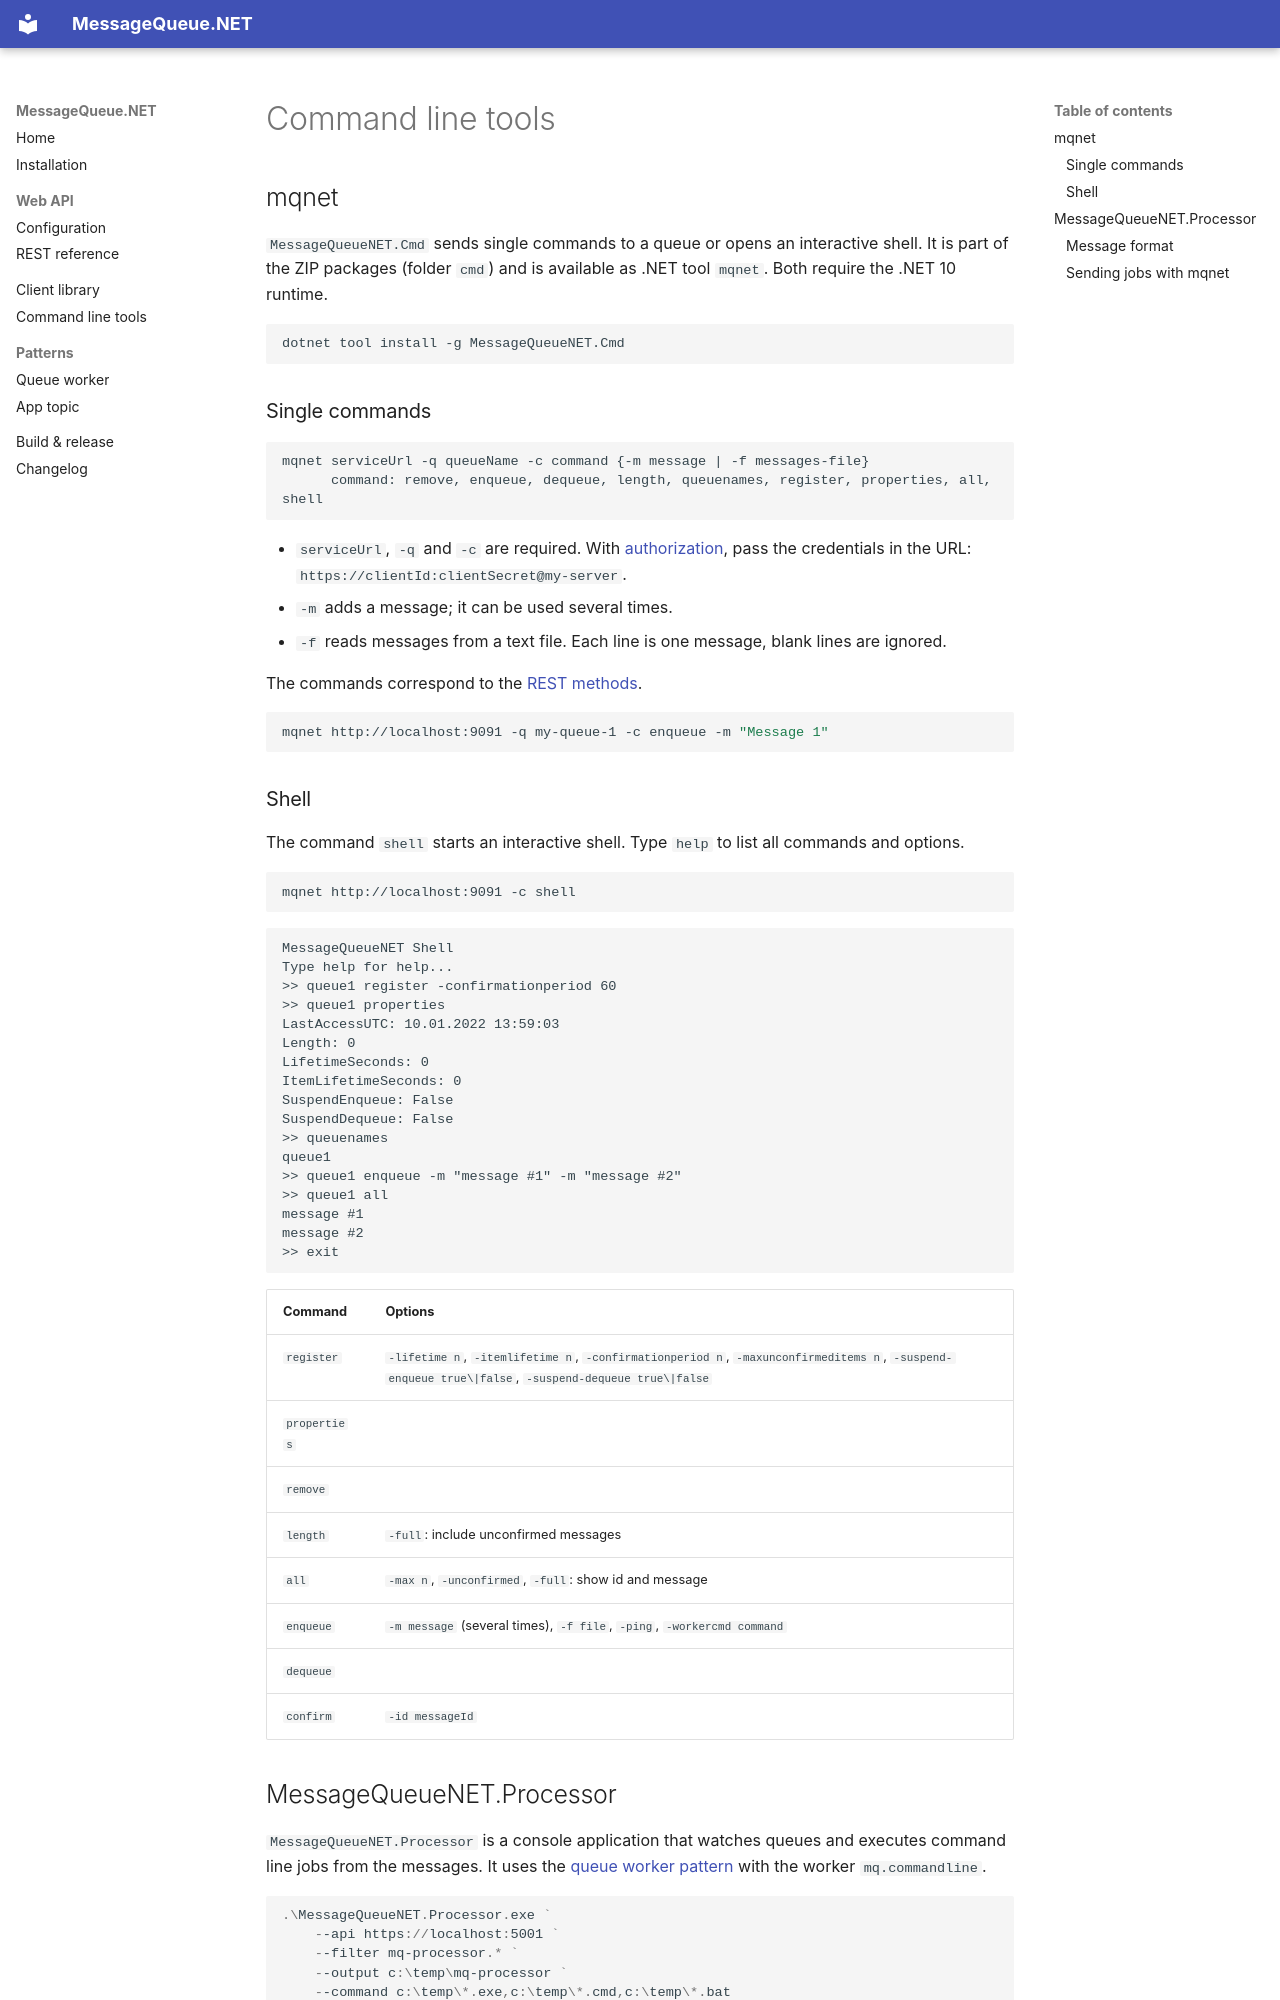

repository: jugstalt/MessageQueueNET · page: en/tools.html · generator: mkdocs

# Command line tools

## mqnet

`MessageQueueNET.Cmd` sends single commands to a queue or opens an interactive shell. It is part of the ZIP
packages (folder `cmd`) and is available as .NET tool `mqnet`. Both require the .NET 10 runtime.

```bash
dotnet tool install -g MessageQueueNET.Cmd
```

### Single commands

```text
mqnet serviceUrl -q queueName -c command {-m message | -f messages-file}
      command: remove, enqueue, dequeue, length, queuenames, register, properties, all, shell
```

- `serviceUrl`, `-q` and `-c` are required. With [authorization](api/configuration.md#authorization), pass the
  credentials in the URL: `https://clientId:clientSecret@my-server`.
- `-m` adds a message; it can be used several times.
- `-f` reads messages from a text file. Each line is one message, blank lines are ignored.

The commands correspond to the [REST methods](api/rest.md).

```bash
mqnet http://localhost:9091 -q my-queue-1 -c enqueue -m "Message 1"
```

### Shell

The command `shell` starts an interactive shell. Type `help` to list all commands and options.

```bash
mqnet http://localhost:9091 -c shell
```

```text
MessageQueueNET Shell
Type help for help...
>> queue1 register -confirmationperiod 60
>> queue1 properties
LastAccessUTC: 10.01.2022 13:59:03
Length: 0
LifetimeSeconds: 0
ItemLifetimeSeconds: 0
SuspendEnqueue: False
SuspendDequeue: False
>> queuenames
queue1
>> queue1 enqueue -m "message #1" -m "message #2"
>> queue1 all
message #1
message #2
>> exit
```

| Command | Options |
|---|---|
| `register` | `-lifetime n`, `-itemlifetime n`, `-confirmationperiod n`, `-maxunconfirmeditems n`, `-suspend-enqueue true\|false`, `-suspend-dequeue true\|false` |
| `properties` | |
| `remove` | |
| `length` | `-full`: include unconfirmed messages |
| `all` | `-max n`, `-unconfirmed`, `-full`: show id and message |
| `enqueue` | `-m message` (several times), `-f file`, `-ping`, `-workercmd command` |
| `dequeue` | |
| `confirm` | `-id messageId` |
